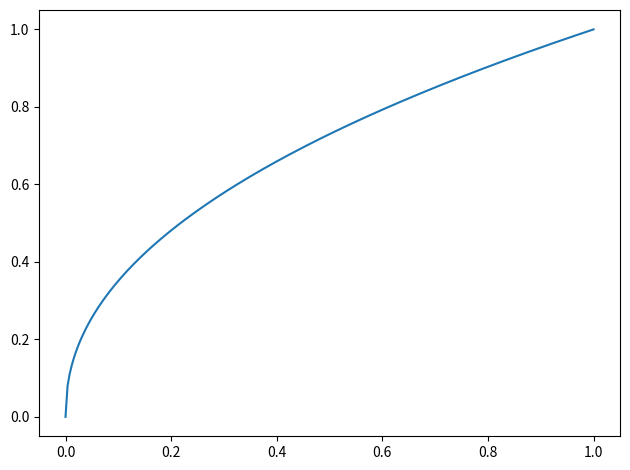

This figure's Python source:
import numpy as np
import matplotlib.pyplot as plt

x = np.linspace(0,1,256)
y = x ** (1/2.2)

plt.plot(x,y)
plt.tight_layout()
plt.show()
